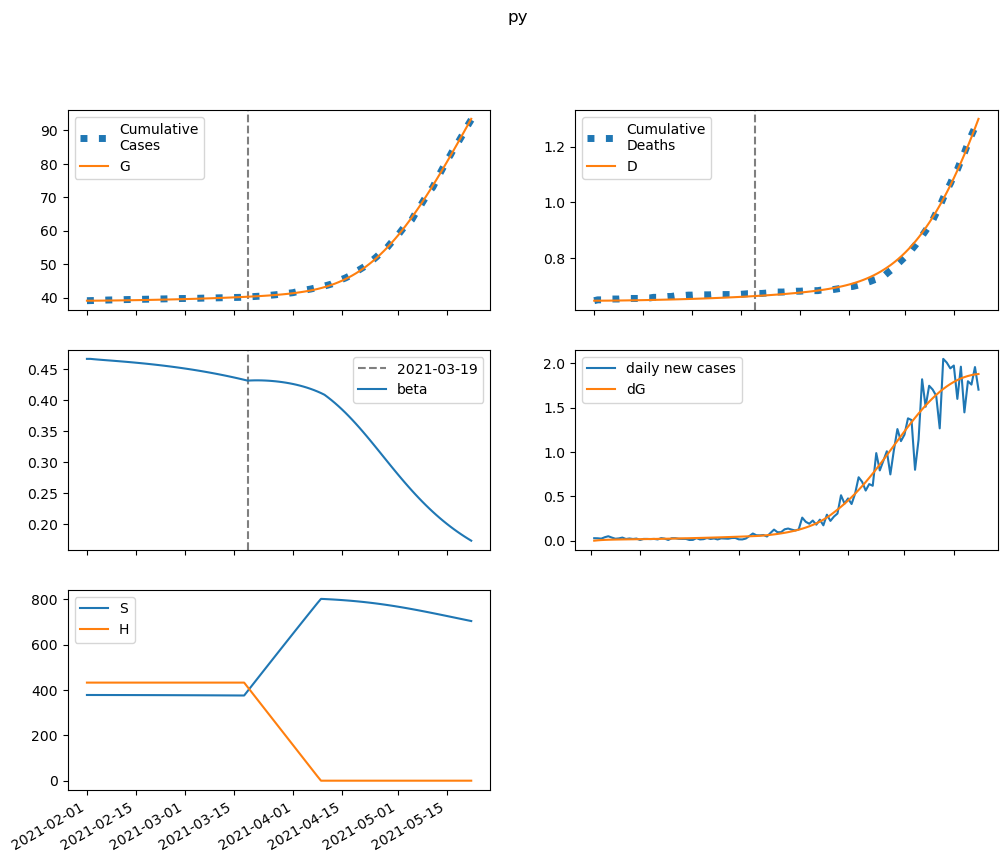

Values plotted in this chart, from the file beside it:
series, 2021-02-01, 2021-02-02, 2021-02-03, 2021-02-04, 2021-02-05, 2021-02-06, 2021-02-07, 2021-02-08, 2021-02-09, 2021-02-10, 2021-02-11, 2021-02-12, 2021-02-13, 2021-02-14, 2021-02-15, 2021-02-16, 2021-02-17, 2021-02-18, 2021-02-19, 2021-02-20, 2021-02-21, 2021-02-22, 2021-02-23
S, 377907, 377874, 377844, 377815, 377788, 377761, 377734, 377707, 377679, 377650, 377621, 377591, 377559, 377527, 377493, 377458, 377422, 377385, 377346, 377306, 377264, 377221, 377176
E, 0.0, 33.49, 56.65, 73.03, 85, 94.1, 101.4, 107.5, 112.9, 117.9, 122.8, 127.5, 132.3, 137.2, 142.2, 147.3, 152.6, 158.1, 163.8, 169.7, 175.9, 182.2, 188.8
I, 141.3, 121.8, 109.2, 101.2, 96.29, 93.58, 92.39, 92.26, 92.91, 94.14, 95.83, 97.89, 100.3, 102.9, 105.8, 108.9, 112.2, 115.7, 119.4, 123.3, 127.4, 131.7, 136.2
A, 96.04, 92.2, 91.34, 92.48, 94.96, 98.35, 102.4, 106.9, 111.7, 116.8, 122.1, 127.6, 133.2, 139.1, 145.1, 151.4, 157.8, 164.4, 171.2, 178.2, 185.4, 192.9, 200.6
IH, 0.0, 7.137, 12.71, 17.2, 20.93, 24.1, 26.89, 29.39, 31.68, 33.82, 35.85, 37.8, 39.7, 41.56, 43.41, 45.25, 47.11, 48.98, 50.87, 52.8, 54.78, 56.8, 58.88
IN, 12.35, 23.22, 31.11, 36.95, 41.4, 44.89, 47.74, 50.14, 52.24, 54.16, 55.95, 57.68, 59.38, 61.08, 62.82, 64.6, 66.43, 68.34, 70.33, 72.41, 74.59, 76.86, 79.24
D, 648.0, 648.0, 648, 648.1, 648.2, 648.3, 648.5, 648.6, 648.8, 649, 649.2, 649.4, 649.6, 649.8, 650, 650.3, 650.5, 650.8, 651.1, 651.4, 651.7, 652, 652.3
R, 0.0, 5.309, 12.29, 20.59, 29.97, 40.26, 51.34, 63.12, 75.55, 88.6, 102.2, 116.5, 131.2, 146.6, 162.5, 179.1, 196.2, 213.9, 232.3, 251.3, 271, 291.4, 312.5
G, 39068, 39068, 39072, 39079, 39088, 39099, 39111, 39123, 39137, 39151, 39165, 39181, 39196, 39213, 39230, 39248, 39266, 39285, 39305, 39325, 39346, 39368, 39391
H, 432470, 432470, 432470, 432470, 432470, 432470, 432470, 432470, 432470, 432470, 432470, 432470, 432470, 432470, 432470, 432470, 432470, 432470, 432470, 432470, 432470, 432470, 432470
beta, 0.466, 0.466, 0.4654, 0.4649, 0.4645, 0.464, 0.4636, 0.4632, 0.4627, 0.4623, 0.4618, 0.4613, 0.4608, 0.4603, 0.4598, 0.4593, 0.4587, 0.4582, 0.4576, 0.457, 0.4563, 0.4557, 0.455
